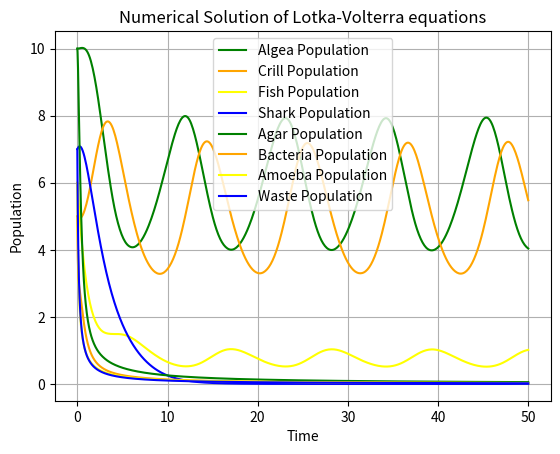

Here is the Python script that generated this plot:
import numpy as np
from scipy.integrate import solve_ivp
import matplotlib.pyplot as plt

def lotka_volterra(r, A):
    pass

# Havs-ekosystemet
def dxdt(t, x, r, A):
    D_x = np.diag(x)  # Create the diagonal matrix D(x)
    return D_x @ (r + A @ x)  # Equivalent to D(x) * (r + A * x)

# Agarplattan:
def dxdtAgar(t, x):
    # x[0] = Algae, x[1] = Krill, x[2] = Fish, x[3] = Shark
    
    # Growth rates and interaction coefficients (hard-coded)
    growth_algae = 0.5  # Growth rate for Algae
    growth_krill = -0.5  # Natural decline for Krill
    growth_fish = -0.5  # Natural decline for Fish
    growth_shark = -0.5  # Natural decline for Sharks

    # Interaction terms
    interaction_krill_algae = 0.1  # Krill benefit from Algae
    interaction_algae_krill = -0.1  # Algae is eaten by Krill
    
    interaction_fish_krill = 0.1  # Fish benefit from eating Krill
    interaction_krill_fish = -0.1  # Krill is eaten by Fish
    
    interaction_shark_fish = 0.1  # Sharks benefit from eating Fish
    interaction_fish_shark = -0.1  # Fish is eaten by Sharks
    '''
    # Differential equations for each species
    dxdt_1 = x[0] * (growth_algae + interaction_algae_krill * x[1])  # Algae population equation
    dxdt_2 = x[1] * (growth_krill + interaction_krill_algae * x[0] + interaction_krill_fish * x[2])  # Krill population equation
    dxdt_3 = x[2] * (growth_fish + interaction_fish_krill * x[1] + interaction_fish_shark * x[3])  # Fish population equation
    dxdt_4 = x[3] * (growth_shark + interaction_shark_fish * x[2])  # Shark population equation
    '''
    dxdt_1 = -x[0]*x[1] + x[3]*x[3]
    dxdt_2 = x[0]*x[1] - x[1]*x[1] - x[1]*x[2] - x[1]*x[3]
    dxdt_3 = 0.01*x[0]*x[0] + 0.01*x[1]*x[2] + 0.01*x[1]*x[3] - x[2]*x[3]
    dxdt_4 = 0.01*x[2]*x[3] - x[3]*x[3]
    return [dxdt_1, dxdt_2, dxdt_3, dxdt_4]



if __name__ == '__main__':

    # Parameters
    r = np.array([0.5, -0.5, -0.5, -0.5])  # Growth rates for each species
    A = np.array([[0.0, -0.1, 0, 0],  # Interaction matrix (prey-predator type)
                [0.1, 0.0, -0.1, 0],
                [0, 0.1, 0, -0.1],
                [0, 0, 0.1, 0]])

    # Initial condition for populations at t=0 (prey and predator)
    x0 = np.array([10, 5, 6, 7])

    # Time span over which we want to solve the system
    t_span = (0, 50)  # From time t=0 to t=50
    t_eval = np.linspace(t_span[0], t_span[1], 500)  # Points at which we evaluate

    # Solve the system of ODEs
    solution = solve_ivp(dxdt, t_span, x0, args=(r, A), t_eval=t_eval, vectorized=False)

    # Plotting the solution
    plt.plot(solution.t, solution.y[0], label='Algea Population', color='green')
    plt.plot(solution.t, solution.y[1], label='Crill Population', color='orange')
    plt.plot(solution.t, solution.y[2], label='Fish Population', color='yellow')
    plt.plot(solution.t, solution.y[3], label='Shark Population', color='blue')
    plt.xlabel('Time')
    plt.ylabel('Population')
    plt.legend()
    plt.title('Numerical Solution of the Nonlinear System')
    plt.grid(True)
    plt.show()

    # Agarplattan:



    # Initial condition for populations at t=0 (prey and predator)
    x0 = np.array([10, 5, 6, 7])  # Initial populations: [Algae, Krill, Fish, Sharks]

    # Time span over which we want to solve the system
    t_span = (0, 50)  # From time t=0 to t=50
    t_eval = np.linspace(t_span[0], t_span[1], 2000)  # Points at which we evaluate

    # Solve the system of ODEs
    solution = solve_ivp(dxdtAgar, t_span, x0, t_eval=t_eval, vectorized=False)

    # Plotting the solution
    plt.plot(solution.t, solution.y[0], label='Agar Population', color='green')
    plt.plot(solution.t, solution.y[1], label='Bacteria Population', color='orange')
    plt.plot(solution.t, solution.y[2], label='Amoeba Population', color='yellow')
    plt.plot(solution.t, solution.y[3], label='Waste Population', color='blue')
    plt.xlabel('Time')
    plt.ylabel('Population')
    plt.legend()
    plt.title('Numerical Solution of Lotka-Volterra equations')
    plt.grid(True)
    plt.show()

